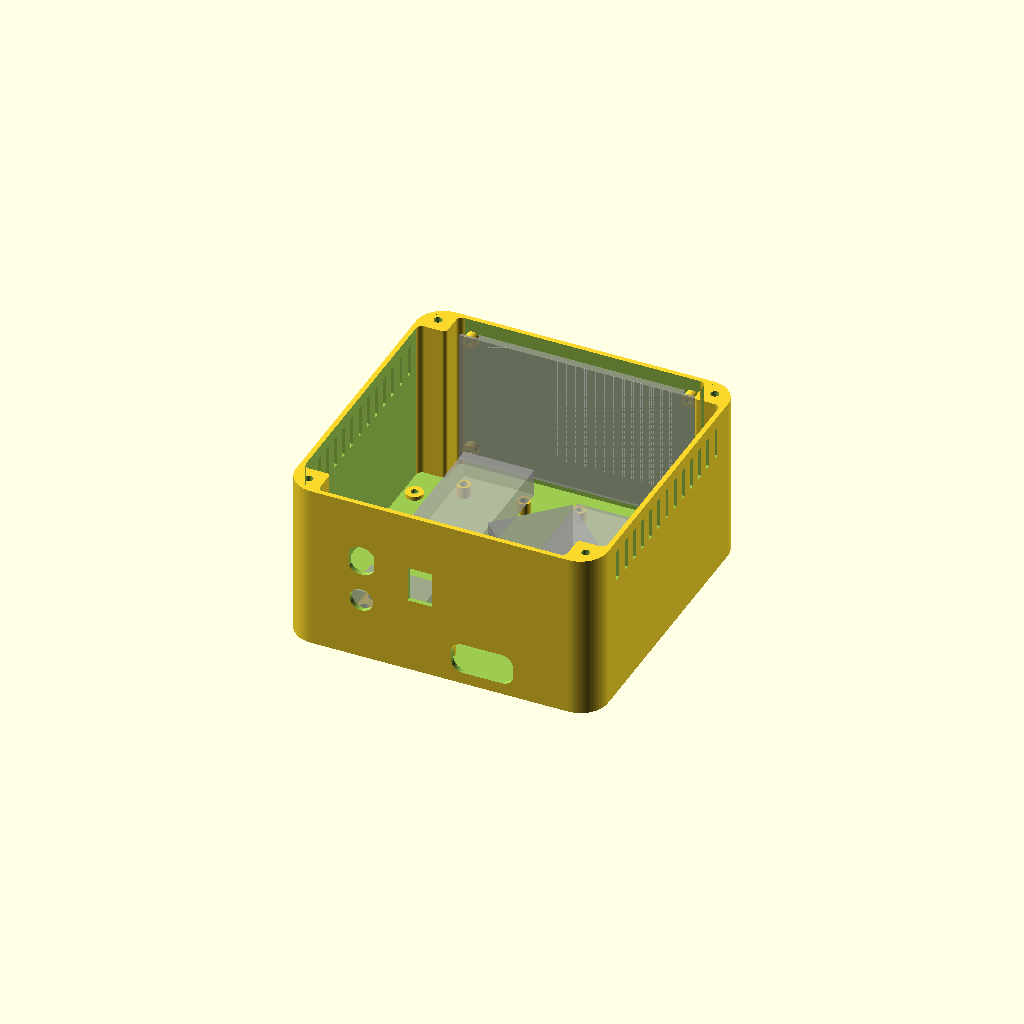
Cell 1: rendered with the file's own defaults.
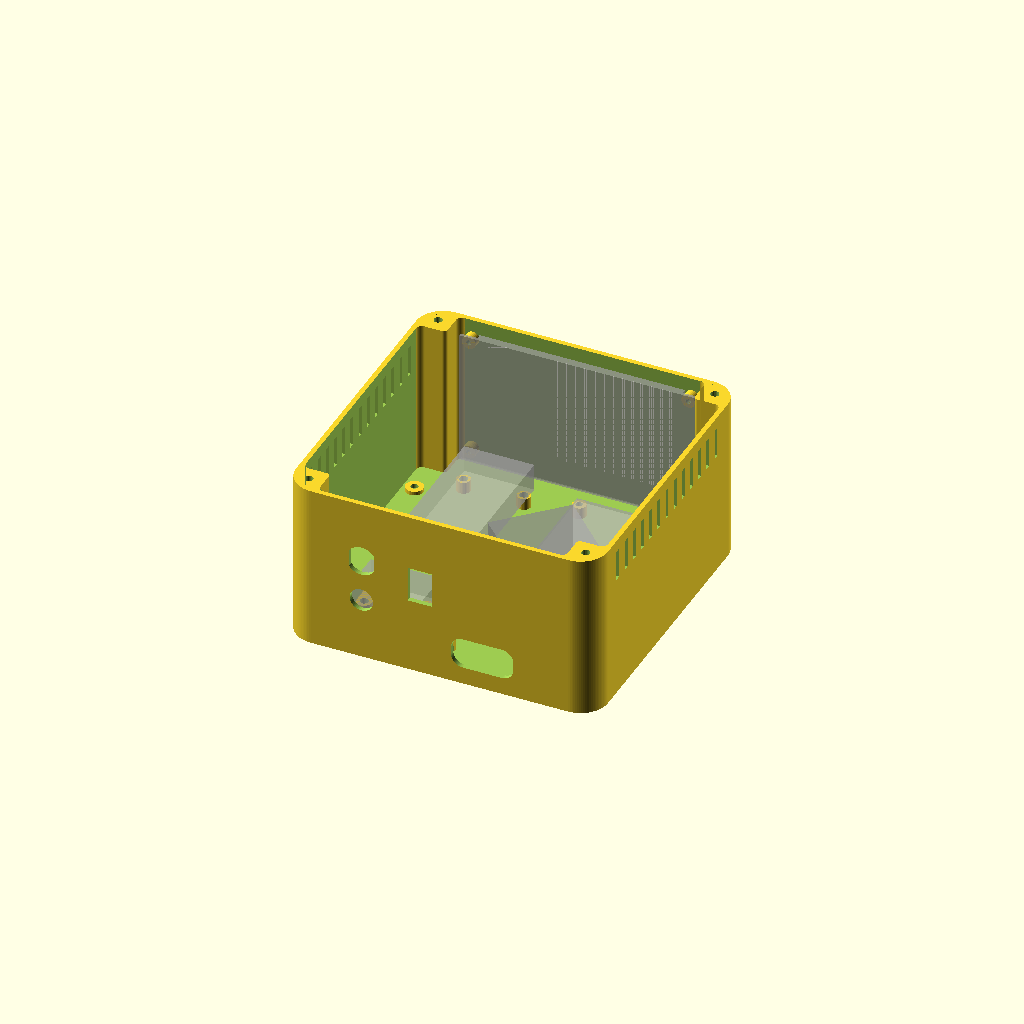
Cell 2 — floor_t set to 6, the other parameters unchanged.
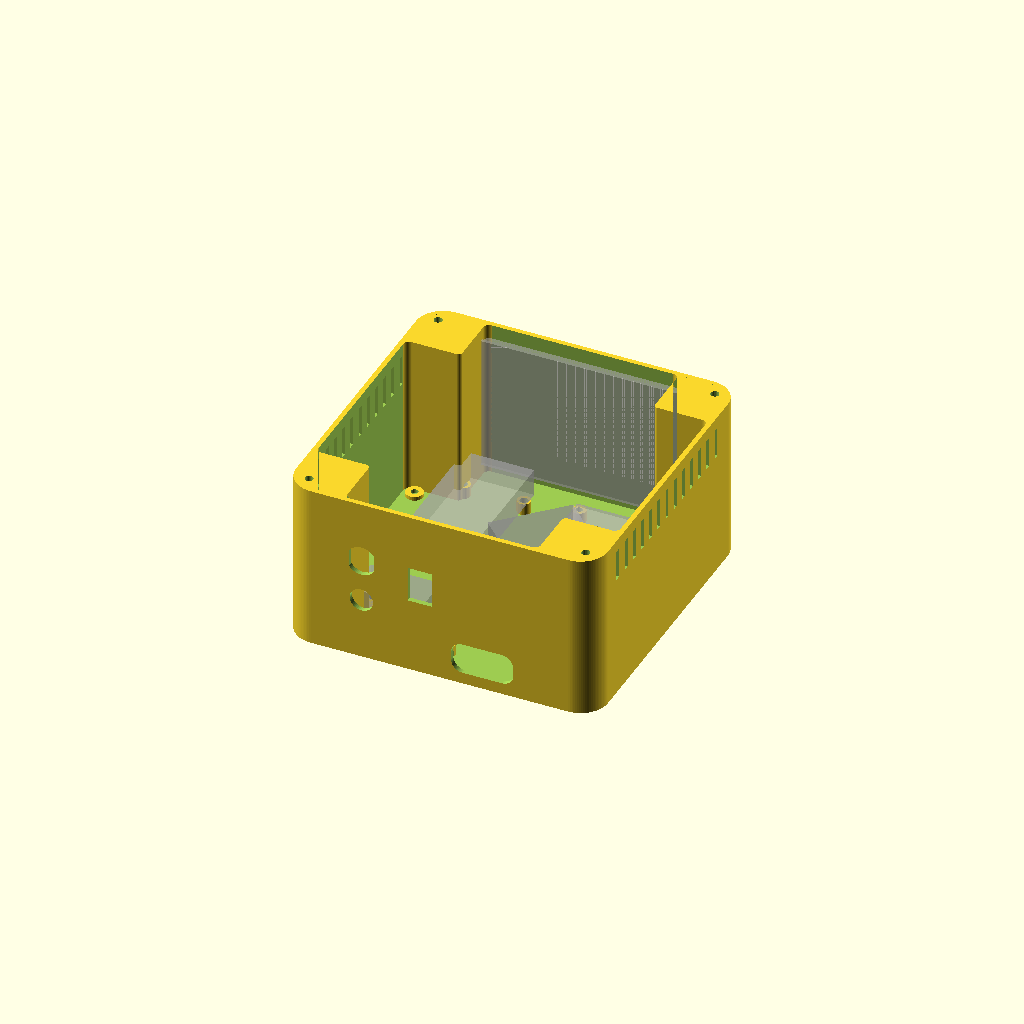
Cell 3: the same model with corner_col = 28.
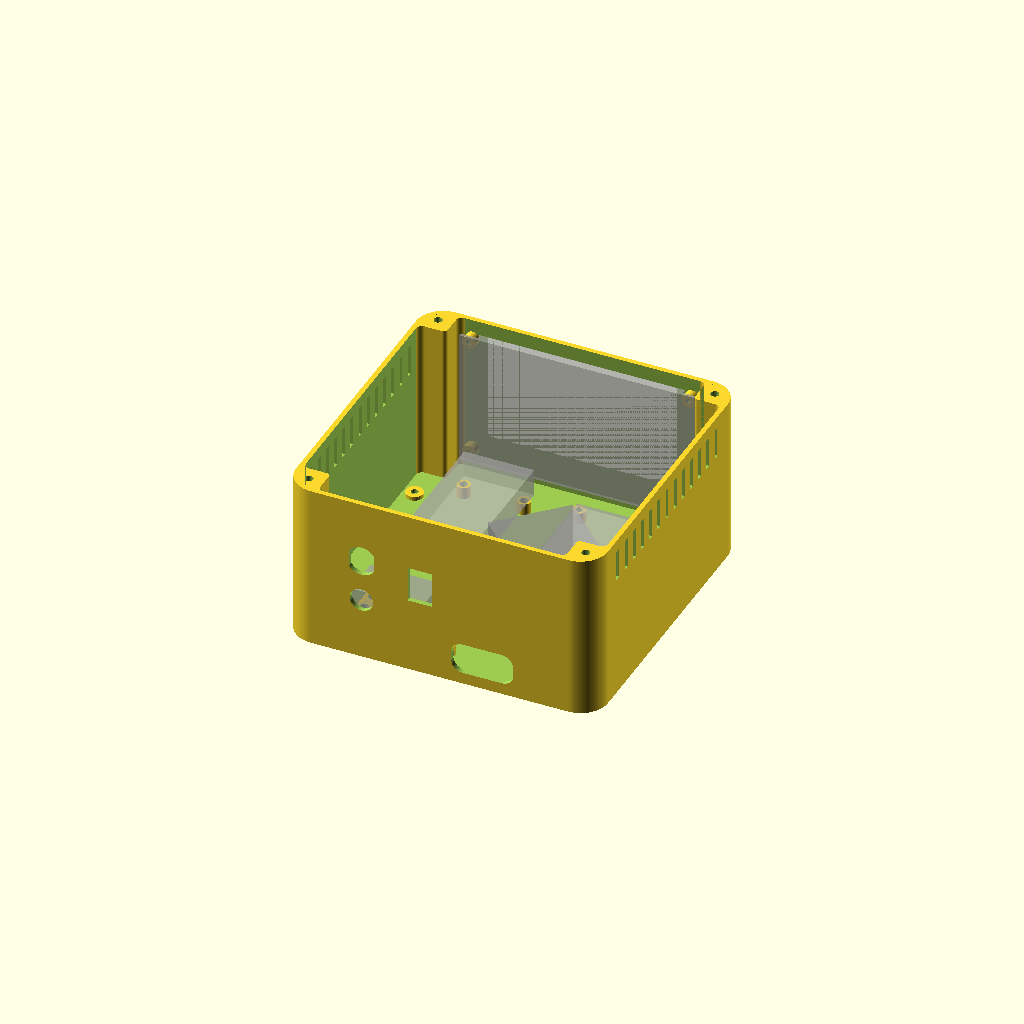
Cell 4: disp_win_dz = 5.6 (everything else at default).
All cells are drawn from one camera (rotation 55°, 0°, 25°, orthographic, colour scheme Cornfield), so only the parameter changes between them.
Source of the model, hardware/cad/parts/l2_body.scad:
// Level 2 body: floor + four walls, open at the top (the drive deck screws on as the lid).
//
//   FRONT  the JC4827W543 4.3" display: window over its active area; the board's four corner
//          ears screw (M3, straight into tapped posts - no inserts) to posts behind the wall,
//          holding the glass against it.
//   BACK   (left)  a column: 6 x 30 mm panel FUSE holder (double-D hole: 15 dia, flats 12.2 apart)
//                  above the 5.5 x 2.1 IP68 panel jack (11.2 mm thread, flange 14.1, nut 13.6 AF,
//                  21 mm behind the flange: flange + gasket outside, nut inside); right of them the
//                  snap-in ROCKER switch, upright (ON at the top) in a plain cut-out.
//                  Split block -> fuse -> switch -> perfboard J1 (the head side only; the Jetson is unswitched)
//          (right) cable exit, low under the motor: Jetson 19 V, display USB, camera USB
//          (big enough for a USB-A plug and the barrel plug to pass), two zip-tie anchors
//   LEFT   plain: no separate ESP32 - the display's own ESP32-S3 runs the motor too (pigtails
//          from its P3 / P4 connectors to the perfboard's J4)
//   FLOOR  19 V split block (2-way barrier strip, 36 x 21.5, M3.5 spade screws) back-left near the
//          jack and switch: a low pad at each end with two M3 inserts; its − side is the common ground.
//          Bosses (M2.5 inserts) for a 50 x 70 perfboard (stepper driver + 100 uF,
//          terminal blocks) in the
//          front-right; bosses for the 19 -> 5 V buck (Seloky LM2596S, 66 x 36, holes 54 x 31) in
//          the front-left, input end to the back; four screws down into the skirt
//   CORNERS solid rounded-square columns, floor to deck, filleted into both walls, each with an M3
//          insert at the top for the drive deck's screws
//   VENTS  tall narrow slots high on both sides (no bridging)
//
// Frame: the deck frame (level2.scad) - deck top z = 0, so the body runs z = -l2_h .. -deck_t.
// PRINT floor-down, no supports (the display window's top edge is a ~100 mm bridge). PETG.
include <../level2.scad>

z_bot   = -l2_h;                 // -90: underside of the floor
z_top   = -deck_t;               // -4: the deck sits on the walls
floor_t = 3;
z_floor = z_bot + floor_t;       // -87: top of the floor
half    = l2_size[0] / 2;        // 80
inner   = half - l2_wall;        // 77.5: inside faces of the walls

m3_clear  = 3.4 + cal_hole;      // prints ~3.35 (PETG)
corner_col = 14;                 // the corner columns: this square (rounded), filleted into the walls
corner_fillet = 3;
corner_xy = half - 9;            // deck screws (match drive_deck.scad)

// ---- display (JC4827W543, measured from its STEP model + spec) ---------------------------------
disp_board  = [120.7, 70.2];
disp_holes  = [112.6, 62.1];
disp_glass_t = 4.4;              // glass/backlight in front of the board: MEASURED on the fit test (the
                                 //   STEP model's 5.0 left the glass 0.6 mm off the wall; now flush)
disp_active = [95.04, 53.86];
disp_win    = disp_active + [2, 2];      // 1 mm round the active area
disp_zc     = (z_bot + 0) / 2;           // board (and glass) centred on the whole front face incl. the deck: -45
disp_win_dz = 2.8;               // the active area sits this far ABOVE the board's centre (vendor photo:
                                 //   top margin ~3.9, bottom ~9.6 - the wide margin is at the bottom)

// ---- back panel ------------------------------------------------------------------------------
switch_cut  = [12.3 + 0.3, 17.1 + 1.3];   // MEASURED body 12.3 wide x 17.1 tall (length +1.0 after the test print) (upright; flange 14.8 x 21.7)
switch_xz   = [-10, -42];        // centre (x, z) on the back wall - where the fuse was, 10 mm further in
jack_d      = 11.2 + 0.3 + cal_hole;  // MEASURED thread 11.2 OD (sold as M12) + 0.3: no wobble before the nut is on
jack_xz     = [-40, -58];        // 10 mm further in from the corner than before
fuse_d      = 15.0 + cal_hole;   // panel fuse holder: round hole ...
fuse_flats  = 12.2 + 0.3;        // ... with two flats this far apart (stops it turning)
fuse_xz     = [-40, -36];        // above the jack: its ring nut (~20) clears the jack's nut (13.6 AF)        // its ring nut (~20 across) clears the switch's recess and the
                                 //   motor; the holder reaches ~34 mm inside, over the split block
exit_slot   = [32, 16];          // cable exit (w x h), rounded
exit_xz     = [22, z_floor + 3 + 8];

// ---- floor: 50 x 70 perfboard, front-right ----------------------------------------------------
pb_holes    = [66, 46];          // x, y hole spacing MEASURED (M2.5 holes): the 70 side runs left-right
pb_c        = [40, 36];          // centre (x, y): clear of the display's back (y < 66) and the motor (y > -2)
pb_boss_h   = 6;

// ---- floor: 19 -> 5 V buck (Seloky LM2596S with voltmeter: 66 x 36 x 14, holes 54 x 31 MEASURED) ----
buck_board  = [36, 66];          // x, y: long side runs front-back
buck_holes  = [31, 54];          // x, y hole spacing
buck_c      = [-35, 28];         // centre: clear of the left wall, the perfboard (x < 5) and
                                 //   the display's back (y < 66); input terminals face the back
buck_boss_h = 6;                 // its underside has pin stubs (~3 mm)

// ---- floor: 19 V split block (2-way barrier terminal strip), back-left by the jack and switch ---
tb_size     = [36, 21.5, 13];    // length (x), base width (y), height (spec sheet)
tb_holes    = [28.7, 8.8];       // MEASURED: four 4 mm holes, two at each end - along x, across y
tb_c        = [-38, -46];        // centre: ~21 mm to the back wall for the spades + wire bends (jack and
                                 //   switch leads on its back side); the Jetson
                                 //   and perfboard leads leave from its front side; clear of the corner
                                 //   post, the skirt screw at (-71, -45), and the buck (y > -5)
tb_boss_h   = 3;                 // floor 3 + boss 3 = room for a 5 mm M3 insert

// body <-> skirt screws: skirt_pts in level2.scad

// the four corner columns (2D): a square filling each corner of the inside, its exposed corner
// rounded, joined to both walls by fillets. Built from plain shapes (not offset closing, which
// $fn = 96 from params.scad breaks).
module corner_columns_2d() {
    a = inner - corner_col;                 // the column's inner faces (x and y)
    f = corner_fillet;
    for (sx = [-1, 1], sy = [-1, 1]) scale([sx, sy]) {
        intersection() {
            rrect(l2_size - [2, 2] * l2_wall, l2_r - l2_wall);                              // inside the walls
            translate([a, a]) offset(r = 2) offset(delta = -2) square(corner_col + 5);     // exposed corner rounded
        }
        for (m = [0, 1]) multmatrix(m ? [[0, 1, 0, 0], [1, 0, 0, 0], [0, 0, 1, 0]] : [[1, 0, 0, 0], [0, 1, 0, 0], [0, 0, 1, 0]])   // both walls (swap x/y)
            translate([a - f, inner - f]) difference() { square(f + 0.01); circle(r = f); }
    }
}

module rrect(sz, r) { offset(r = r) square([sz[0] - 2 * r, sz[1] - 2 * r], center = true); }

module shell() {
    difference() {
        translate([0, 0, z_bot]) linear_extrude(z_top - z_bot) rrect(l2_size, l2_r);
        translate([0, 0, z_floor]) linear_extrude(z_top - z_floor + 1) rrect(l2_size - [2, 2] * l2_wall, l2_r - l2_wall);
    }
}

module adds() {
    // corner columns for the deck screws: solid, floor to deck, filleted into both walls
    translate([0, 0, z_floor - 0.01]) linear_extrude(z_top - z_floor + 0.01) corner_columns_2d();
    // display posts: wall's inside face -> the board's front (glass thickness)
    for (sx = [-1, 1], sz = [-1, 1]) translate([sx * disp_holes[0] / 2, inner + 0.01, disp_zc + sz * disp_holes[1] / 2])
        rotate([90, 0, 0]) cylinder(d = 7, h = disp_glass_t + 0.01, $fn = 32);
    // perfboard bosses
    for (sx = [-1, 1], sy = [-1, 1]) translate([pb_c[0] + sx * pb_holes[0] / 2, pb_c[1] + sy * pb_holes[1] / 2, z_floor - 0.01])
        cylinder(d = 7, h = pb_boss_h + 0.01, $fn = 32);
    // buck bosses
    for (sx = [-1, 1], sy = [-1, 1]) translate([buck_c[0] + sx * buck_holes[0] / 2, buck_c[1] + sy * buck_holes[1] / 2, z_floor - 0.01])
        cylinder(d = 7, h = buck_boss_h + 0.01, $fn = 32);
    // split-block bosses
    for (sx = [-1, 1]) translate([tb_c[0] + sx * tb_holes[0] / 2, tb_c[1], z_floor - 0.01])
        hull() for (sy = [-1, 1]) translate([0, sy * tb_holes[1] / 2, 0]) cylinder(d = 8, h = tb_boss_h + 0.01, $fn = 32);
    // zip-tie anchors beside the cable exit: little arches on the floor
    for (x = [exit_xz[0] - exit_slot[0] / 2 - 8, exit_xz[0] + exit_slot[0] / 2 + 8])
        translate([x, -inner + 10, z_floor - 0.01]) difference() {
            translate([-3, -4, 0]) cube([6, 8, 6]);
            translate([-4, -2, -0.01]) cube([8, 4, 3.5]);
        }
    // bosses round the floor screws into the skirt
    for (p = skirt_pts) translate([p[0], p[1], z_floor - 0.01]) cylinder(d = 9, h = 2, $fn = 32);
}

module cuts() {
    // display window: a 45 deg bevel through the whole wall, from the face down to the glass
    // (fit test: the opening at the glass is right - the border is even all round)
    translate([0, half + 0.01, disp_zc + disp_win_dz]) rotate([90, 0, 0]) hull() {
        linear_extrude(0.01) square(disp_win + [2, 2] * (l2_wall + 0.02), center = true);
        translate([0, 0, l2_wall + 0.02]) linear_extrude(0.01) square(disp_win, center = true);
    }
    // display post screws (tapped M3 - an M3 screw cuts its own thread; screws <= 8 mm long)
    for (sx = [-1, 1], sz = [-1, 1]) translate([sx * disp_holes[0] / 2, inner - disp_glass_t - 0.01, disp_zc + sz * disp_holes[1] / 2])
        rotate([-90, 0, 0]) cylinder(d = tap_m3[0], h = min(tap_m3[1], disp_glass_t + 1), $fn = 24);   // 1.5 mm skin left in front
    // switch: a plain cut-out, upright - it snaps in from outside
    translate([switch_xz[0], -half, switch_xz[1]]) {
        translate([-switch_cut[0] / 2, -1, -switch_cut[1] / 2]) cube([switch_cut[0], l2_wall + 2, switch_cut[1]]);
    }
    // barrel jack: plain hole in the full wall - flange + gasket outside, nut inside
    translate([jack_xz[0], -half, jack_xz[1]]) rotate([-90, 0, 0])
        translate([0, 0, -1]) cylinder(d = jack_d, h = l2_wall + 2, $fn = 48);
    // fuse holder: double-D hole
    translate([fuse_xz[0], -half - 1, fuse_xz[1]]) rotate([-90, 0, 0]) linear_extrude(l2_wall + 2)
        intersection() { circle(d = fuse_d, $fn = 64); square([fuse_flats, fuse_d + 1], center = true); }
    // cable exit
    translate([exit_xz[0], -half - 1, exit_xz[1]]) rotate([-90, 0, 0]) linear_extrude(l2_wall + 2)
        offset(r = 6) square(exit_slot - [12, 12], center = true);
    // perfboard boss holes (M2.5 inserts)
    for (sx = [-1, 1], sy = [-1, 1]) translate([pb_c[0] + sx * pb_holes[0] / 2, pb_c[1] + sy * pb_holes[1] / 2, z_floor + pb_boss_h - insert_m25[1]])
        cylinder(d = insert_m25[0], h = insert_m25[1] + 1, $fn = 24);
    // buck boss holes (M3 inserts)
    for (sx = [-1, 1], sy = [-1, 1]) translate([buck_c[0] + sx * buck_holes[0] / 2, buck_c[1] + sy * buck_holes[1] / 2, z_floor + buck_boss_h - insert_m3[1]])
        cylinder(d = insert_m3[0], h = insert_m3[1] + 1, $fn = 24);
    // split-block boss holes (M3 inserts; the strip's 4 mm holes take M3 screws + washers)
    for (sx = [-1, 1], sy = [-1, 1]) translate([tb_c[0] + sx * tb_holes[0] / 2, tb_c[1] + sy * tb_holes[1] / 2, z_floor + tb_boss_h - insert_m3[1]])
        cylinder(d = insert_m3[0], h = insert_m3[1] + 1, $fn = 24);
    // deck screw inserts in the corner posts
    for (sx = [-1, 1], sy = [-1, 1]) translate([sx * corner_xy, sy * corner_xy, z_top - insert_m3[1]])
        cylinder(d = insert_m3[0], h = insert_m3[1] + 1, $fn = 24);
    // floor screws down into the skirt (heads inside, countersunk a little)
    for (p = skirt_pts) translate([p[0], p[1], z_bot - 1]) {
        cylinder(d = m3_clear, h = floor_t + 4, $fn = 24);
        translate([0, 0, floor_t + 1 - 1.2]) cylinder(d1 = m3_clear, d2 = 6.6, h = 1.21, $fn = 24);
    }
    // vents: tall narrow slots high on both sides
    for (sx = [-1, 1], y = [-55 : 9 : 55]) translate([sx * (half - l2_wall / 2), y, -18])
        cube([l2_wall + 2, 3.2, 16], center = true);
}

module l2_body() { difference() { union() { shell(); adds(); } cuts(); } }

l2_body();

// ghosts (not printed): display, perfboard, buck
%translate([0, inner - disp_glass_t - 1.6 / 2, disp_zc]) cube([disp_board[0], 1.6, disp_board[1]], center = true);
%translate([0, inner - disp_glass_t / 2, disp_zc]) cube([105.5, disp_glass_t, 67.3], center = true);
%translate([pb_c[0], pb_c[1], z_floor + pb_boss_h + 0.8]) cube([70, 50, 1.6], center = true);
%translate([buck_c[0], buck_c[1], z_floor + buck_boss_h + 7]) cube([buck_board[0], buck_board[1], 14], center = true);
%translate([tb_c[0], tb_c[1], z_floor + tb_boss_h + tb_size[2] / 2]) cube(tb_size, center = true);
%rotate(motor_a) translate([motor_C - nema[0] / 2, -nema[0] / 2, z_motor_bottom]) cube([nema[0], nema[0], nema[1]]);
Parameter table extracted from the source (name, type, default, range or options):
floor_t: number, default 3
corner_col: number, default 14
corner_fillet: number, default 3
disp_board: vector, default [120.7, 70.2]
disp_holes: vector, default [112.6, 62.1]
disp_glass_t: number, default 4.4
disp_active: vector, default [95.04, 53.86]
disp_win_dz: number, default 2.8
switch_xz: vector, default [-10, -42]
jack_xz: vector, default [-40, -58]
fuse_xz: vector, default [-40, -36]
exit_slot: vector, default [32, 16]
pb_holes: vector, default [66, 46]
pb_c: vector, default [40, 36]
pb_boss_h: number, default 6
buck_board: vector, default [36, 66]
buck_holes: vector, default [31, 54]
buck_c: vector, default [-35, 28]
buck_boss_h: number, default 6
tb_size: vector, default [36, 21.5, 13]
tb_holes: vector, default [28.7, 8.8]
tb_c: vector, default [-38, -46]
tb_boss_h: number, default 3
